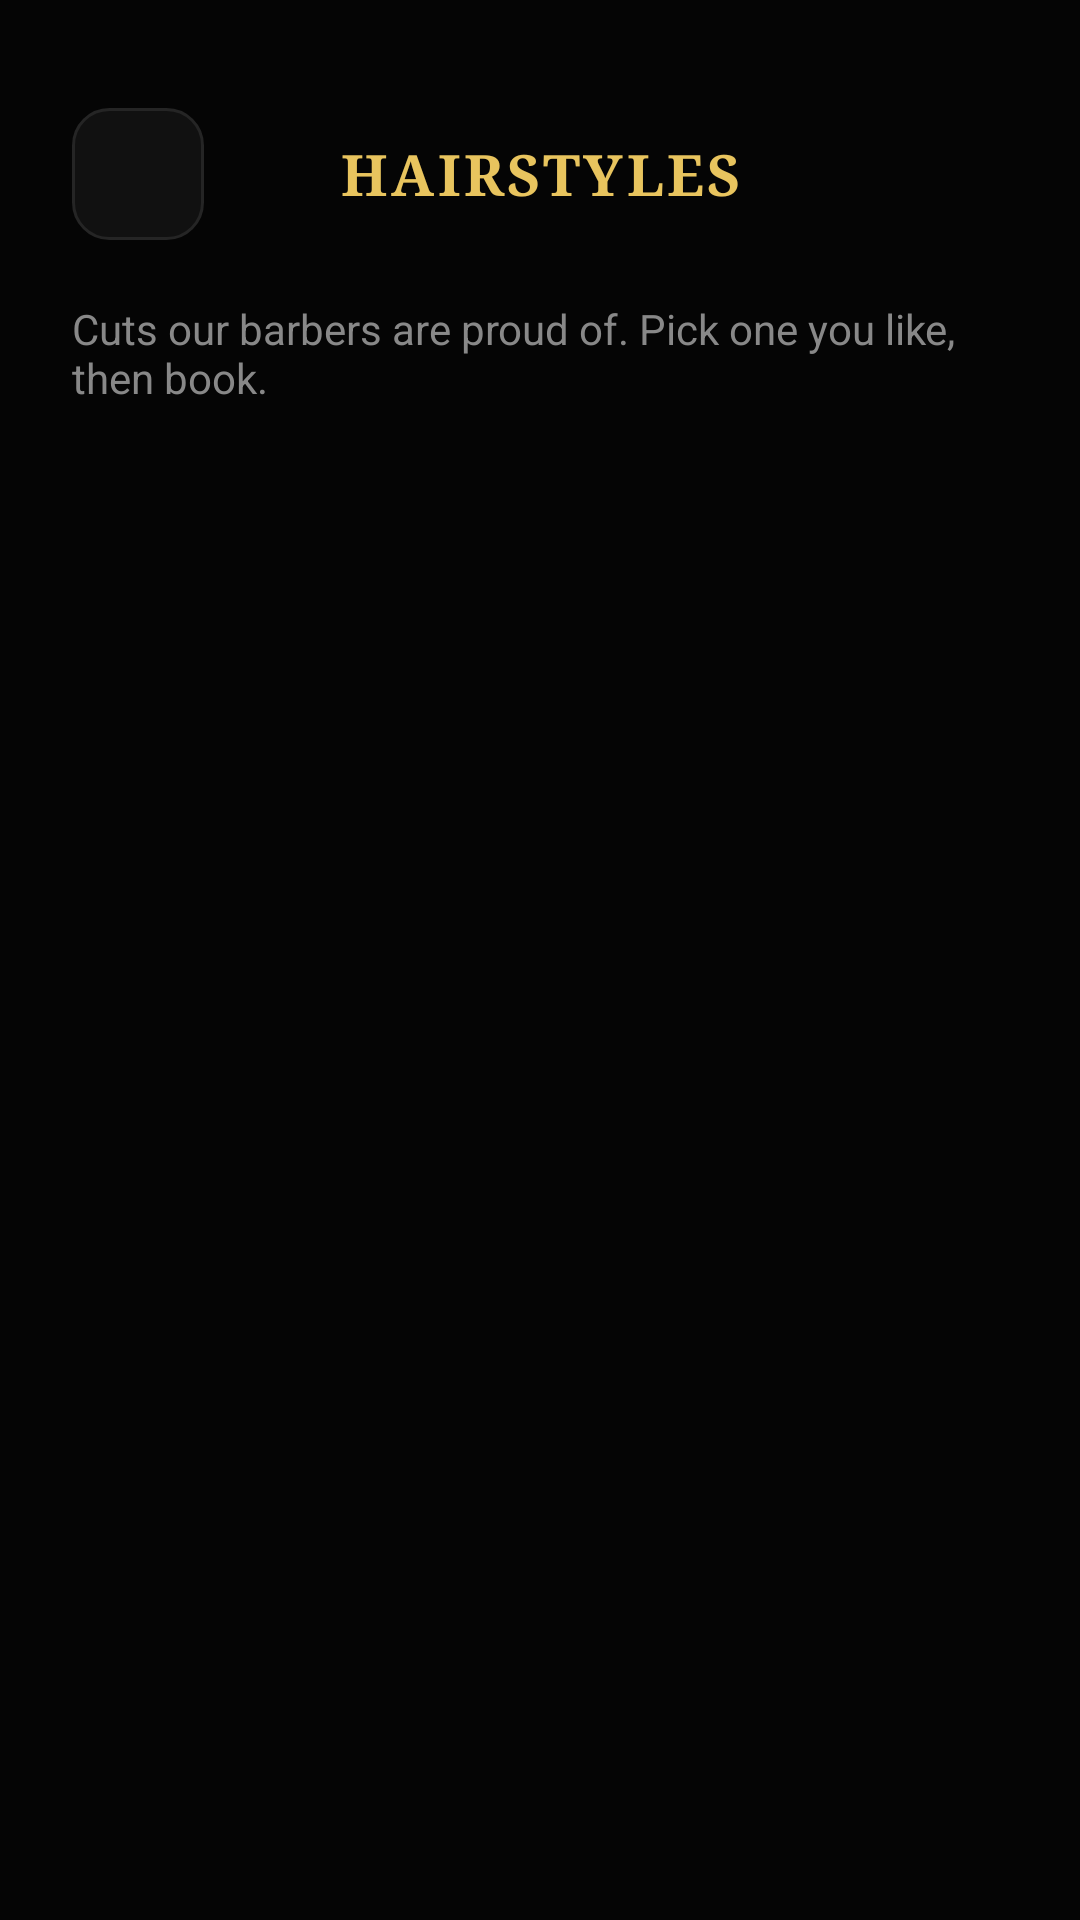

Reconstruct the res/layout file that produces this screen, plus the resources it refers to.
<!-- AndroidManifest.xml: application theme Theme.FadeandFaith -->
<!-- res/layout/activity_gallery.xml -->
<?xml version="1.0" encoding="utf-8"?>
<ScrollView xmlns:android="http://schemas.android.com/apk/res/android"
    xmlns:app="http://schemas.android.com/apk/res-auto"
    android:layout_width="match_parent"
    android:layout_height="match_parent"
    android:background="@color/ff_background"
    android:fillViewport="true">

    <LinearLayout
        android:layout_width="match_parent"
        android:layout_height="wrap_content"
        android:orientation="vertical"
        android:padding="24dp">

        <LinearLayout
            android:layout_width="match_parent"
            android:layout_height="68dp"
            android:gravity="center_vertical"
            android:orientation="horizontal">

            <ImageView
                android:id="@+id/backButton"
                android:layout_width="44dp"
                android:layout_height="44dp"
                android:background="@drawable/iconbutton"
                android:contentDescription="Back"
                android:padding="11dp"
                android:src="@drawable/arrowback" />

            <TextView
                android:layout_width="0dp"
                android:layout_height="wrap_content"
                android:layout_weight="1"
                android:fontFamily="serif"
                android:gravity="center"
                android:letterSpacing="0.06"
                android:text="HAIRSTYLES"
                android:textColor="#E8C45E"
                android:textSize="19sp"
                android:textStyle="bold" />

            <View
                android:layout_width="44dp"
                android:layout_height="44dp" />

        </LinearLayout>

        <TextView
            android:layout_width="match_parent"
            android:layout_height="wrap_content"
            android:layout_marginTop="8dp"
            android:text="Cuts our barbers are proud of. Pick one you like, then book."
            android:textColor="#888888"
            android:textSize="14sp" />

        <TextView
            android:id="@+id/emptyText"
            android:layout_width="match_parent"
            android:layout_height="wrap_content"
            android:layout_marginTop="40dp"
            android:gravity="center"
            android:text="No hairstyles have been added yet."
            android:textColor="#777777"
            android:textSize="14sp"
            android:visibility="gone" />

        <LinearLayout
            android:id="@+id/galleryContainer"
            android:layout_width="match_parent"
            android:layout_height="wrap_content"
            android:layout_marginBottom="24dp"
            android:orientation="vertical" />

    </LinearLayout>

</ScrollView>
<!-- resources referenced by this layout -->
<resources>
  <color name="ff_background">#FF050505</color>
  <!-- drawable iconbutton (drawable) -->
  <?xml version="1.0" encoding="utf-8"?>
  <shape xmlns:android="http://schemas.android.com/apk/res/android">
  
      <solid android:color="#111111" />
  
      <stroke
          android:width="1dp"
          android:color="#252525" />
  
      <corners android:radius="12dp" />
  
  </shape>
  <style name="Theme.FadeandFaith" parent="Base.Theme.FadeandFaith" />
  <style name="Base.Theme.FadeandFaith" parent="Theme.Material3.DayNight.NoActionBar">
          
          
      </style>
</resources>
